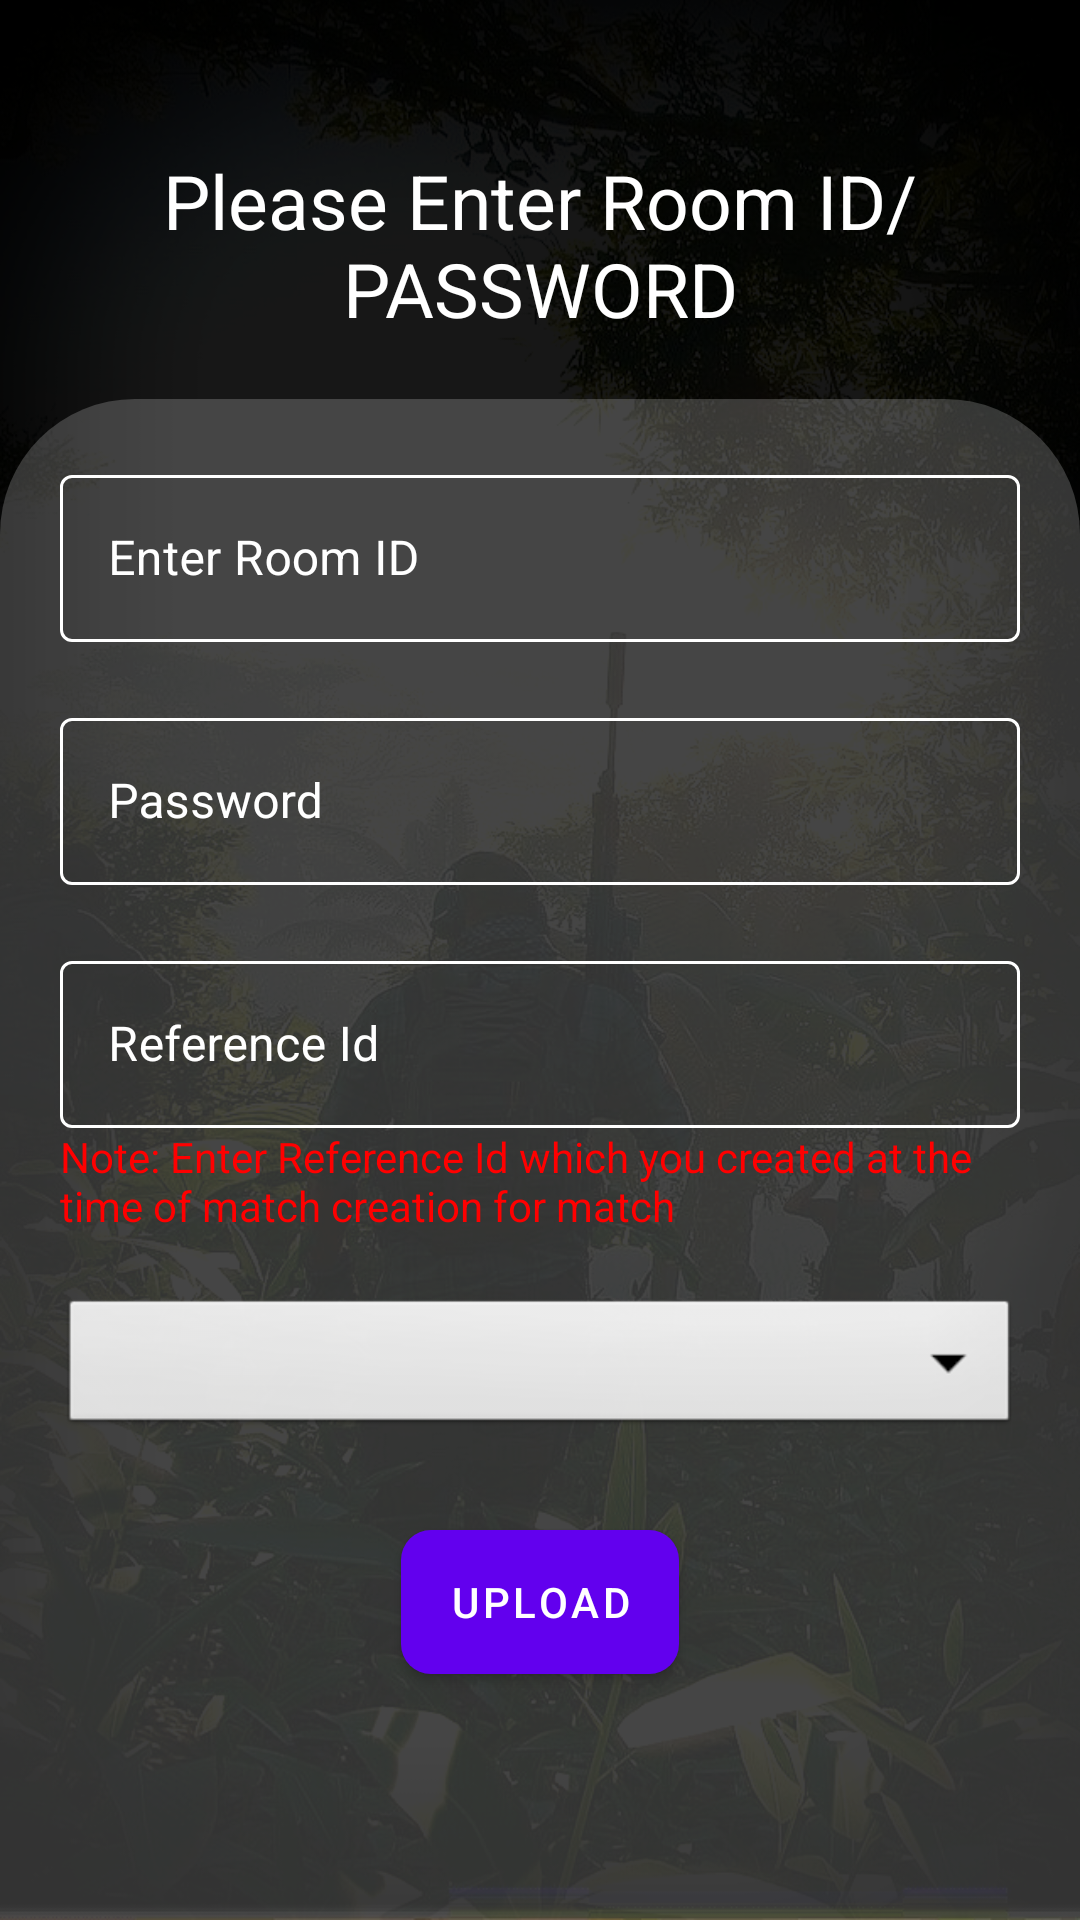

The Android layout XML behind this screen, and the referenced resources:
<!-- AndroidManifest.xml: application theme Theme.BGMIAdminApp -->
<!-- res/layout/fragment_upload_.xml -->
<?xml version="1.0" encoding="utf-8"?>
<FrameLayout xmlns:android="http://schemas.android.com/apk/res/android"
    xmlns:tools="http://schemas.android.com/tools"
    android:layout_width="match_parent"
    android:layout_height="match_parent"
    xmlns:app="http://schemas.android.com/apk/res-auto"
    android:background="@drawable/background"
    tools:context=".upload.Upload_Fragment">

    <LinearLayout
        android:layout_width="match_parent"
        android:layout_height="match_parent"
        android:orientation="vertical">

        <TextView
            android:layout_width="match_parent"
            android:layout_height="wrap_content"
            android:text="Please Enter Room ID/PASSWORD"
            android:textColor="@color/white"
            android:gravity="center"
            android:textSize="25sp"
            android:layout_marginLeft="20dp"
            android:layout_marginRight="20dp"
            android:layout_marginTop="50dp"/>

        <LinearLayout
            android:layout_width="match_parent"
            android:layout_height="match_parent"
            android:layout_marginTop="20dp"
            android:background="@drawable/shap_back"
            android:orientation="vertical">

            <com.google.android.material.textfield.TextInputLayout
                android:id="@+id/roomId"
                android:layout_width="match_parent"
                android:layout_height="wrap_content"
                android:layout_marginLeft="20dp"
                android:layout_marginRight="20dp"
                android:layout_marginTop="20dp"
                android:textColorHint="@color/white"
                android:hint="Enter Room ID"
                app:boxBackgroundMode="outline"
                app:counterTextColor="@color/white"
                app:hintTextColor="@color/white"
                app:boxStrokeColor="@color/teal_700"
                style="@style/Widget.MaterialComponents.TextInputLayout.OutlinedBox">

                <com.google.android.material.textfield.TextInputEditText
                    android:layout_width="match_parent"
                    android:layout_height="wrap_content"
                    android:inputType="numberDecimal"
                    android:textColor="@color/white"/>

            </com.google.android.material.textfield.TextInputLayout>
            <com.google.android.material.textfield.TextInputLayout
                android:id="@+id/roomPassword"
                android:layout_width="match_parent"
                android:layout_height="wrap_content"
                android:layout_marginRight="20dp"
                android:layout_marginLeft="20dp"
                android:layout_marginTop="20dp"
                android:textColorHint="@color/white"
                android:hint="Password"
                app:boxBackgroundMode="outline"
                app:counterTextColor="@color/white"
                app:hintTextColor="@color/white"
                app:boxStrokeColor="@color/teal_700"
                style="@style/Widget.MaterialComponents.TextInputLayout.OutlinedBox">

                <com.google.android.material.textfield.TextInputEditText
                    android:layout_width="match_parent"
                    android:layout_height="wrap_content"
                    android:inputType="textPassword"
                    android:textColor="@color/white" />

            </com.google.android.material.textfield.TextInputLayout>
            <com.google.android.material.textfield.TextInputLayout
                android:id="@+id/referencenum_u"
                android:layout_width="match_parent"
                android:layout_height="wrap_content"
                android:layout_marginTop="20dp"
                android:layout_marginRight="20dp"
                android:layout_marginLeft="20dp"
                android:textColorHint="@color/white"
                android:hint="Reference Id"
                app:boxBackgroundMode="outline"
                app:counterTextColor="@color/white"
                app:hintTextColor="@color/white"
                app:boxStrokeColor="@color/teal_700"
                style="@style/Widget.MaterialComponents.TextInputLayout.OutlinedBox">

                <com.google.android.material.textfield.TextInputEditText
                    android:layout_width="match_parent"
                    android:layout_height="wrap_content"
                    android:inputType="numberDecimal"
                    android:textColor="@color/white"/>

            </com.google.android.material.textfield.TextInputLayout>

            <TextView
                android:layout_width="match_parent"
                android:layout_height="wrap_content"
                android:text="Note: Enter Reference Id which you created at the time of match creation for match"
                android:layout_marginRight="20dp"
                android:layout_marginLeft="20dp"
                android:textColor="#ff0000"
                android:textSize="14dp"/>

            <Spinner
                android:layout_width="match_parent"
                android:layout_height="wrap_content"
                android:id="@+id/matchTime_u"
                android:spinnerMode="dropdown"
                android:background="@android:drawable/btn_dropdown"
                android:gravity="center"
                android:layout_marginTop="20dp"
                android:layout_marginLeft="20dp"
                android:layout_marginRight="20dp"/>


            <com.google.android.material.button.MaterialButton
                android:id="@+id/upload_u"
                android:layout_width="wrap_content"
                android:layout_height="wrap_content"
                android:layout_gravity="center"
                android:text="UPLOAD"
                android:background="@drawable/shap_button"
                android:textColor="@color/white"
                android:layout_marginTop="30dp"/>

        </LinearLayout>

    </LinearLayout>
</FrameLayout>
<!-- resources referenced by this layout -->
<resources>
  <color name="teal_700">#FF018786</color>
  <color name="white">#FFFFFFFF</color>
  <!-- drawable background: png bitmap (drawable, 856173 bytes) -->
  <!-- drawable shap_back (drawable) -->
  <?xml version="1.0" encoding="utf-8"?>
  <shape xmlns:android="http://schemas.android.com/apk/res/android">
  
      <solid android:color="#3fff"/>
      <corners
          android:topRightRadius="45dp"
          android:topLeftRadius="45dp"/>
  </shape>
  <!-- drawable shap_button (drawable) -->
  <?xml version="1.0" encoding="utf-8"?>
  <shape xmlns:android="http://schemas.android.com/apk/res/android"
      android:shape="rectangle">
  
      <solid
          android:color="@color/white"/>
  
      <corners
          android:radius="10dp"/>
  
  
  
  </shape>
  <style name="Theme.BGMIAdminApp" parent="Theme.MaterialComponents.DayNight.DarkActionBar">
          
          <item name="colorPrimary">@color/purple_500</item>
          <item name="colorPrimaryVariant">@color/purple_700</item>
          <item name="colorOnPrimary">@color/white</item>
          
          <item name="colorSecondary">@color/teal_200</item>
          <item name="colorSecondaryVariant">@color/teal_700</item>
          <item name="colorOnSecondary">@color/black</item>
          
          <item name="android:statusBarColor" tools:targetApi="l">?attr/colorPrimaryVariant</item>
          
      </style>
  <color name="purple_500">#FF6200EE</color>
  <color name="purple_700">#FF3700B3</color>
  <color name="teal_200">#FF03DAC5</color>
  <color name="black">#FF000000</color>
</resources>
